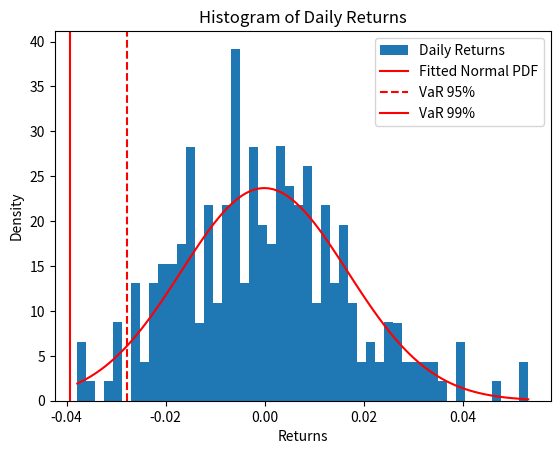

Reproduce this figure in Python.
import numpy as np
from scipy import stats
import matplotlib.pyplot as plt

rng = np.random.default_rng(seed=42)
returns = rng.normal(loc=0.0008, scale=0.018, size=252)

print(f"""
Sample Mean: {returns.mean()}
Sample Standard Deviation: {returns.std()}
Skew: {stats.skew(returns)}
Kurtosis: {stats.kurtosis(returns)}
""")

mu, sigma = stats.norm.fit(returns)

x = np.linspace(returns.min(), returns.max(), 100)

var95 = stats.norm.ppf(0.05, loc=mu, scale=sigma)
var95Emp = np.percentile(returns, 5)
var99 = stats.norm.ppf(0.01, loc=mu, scale=sigma)
var99Emp = np.percentile(returns, 1)

print(f"""
FND VaR 95%: {var95:.4f}
Empirical VaR 95%: {var95Emp:.4f}
FND VaR 99%: {var99:.4f}
Empirical VaR 99%: {var99Emp:.4f}
""")

plt.hist(returns, bins=50, density=True, label="Daily Returns")
plt.plot(x, stats.norm.pdf(x, mu, sigma), color='red', label = "Fitted Normal PDF")
plt.title("Histogram of Daily Returns")
plt.xlabel("Returns")
plt.ylabel("Density")
plt.axvline(x=var95, color='red', linestyle='--', label='VaR 95%')
plt.axvline(x=var99, color='red', label='VaR 99%')

plt.legend()

plt.show()

# Extension
tdist = stats.t.rvs(df=4, loc=0.0008, scale=0.018, size=252)
var95t = np.percentile(tdist, 5)
var99t = np.percentile(tdist, 1)
print(f"T-Distribution VaR 95%: {var95t:.4f}")
print(f"T-Distribution VaR 99%: {var99t:.4f}")
